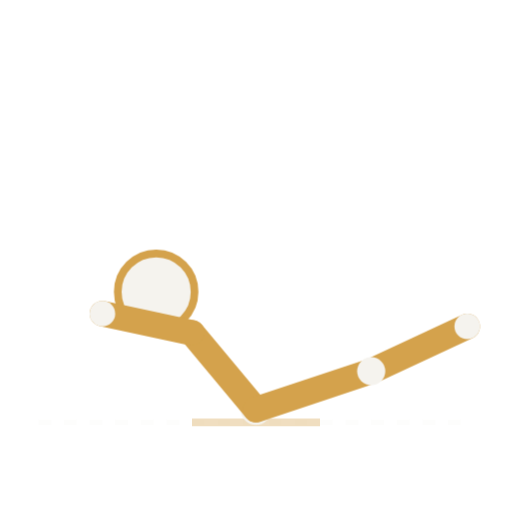
t = 0.00 s
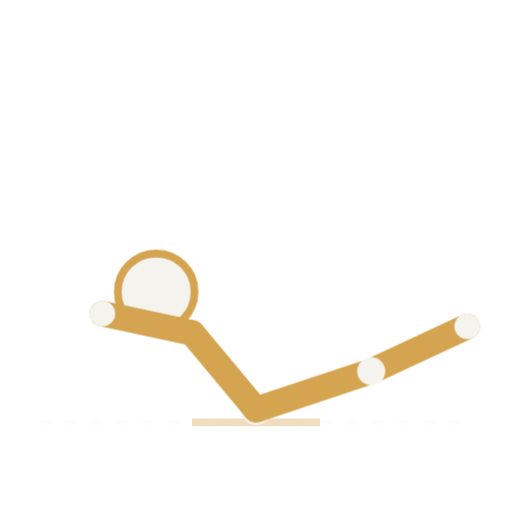
t = 0.33 s
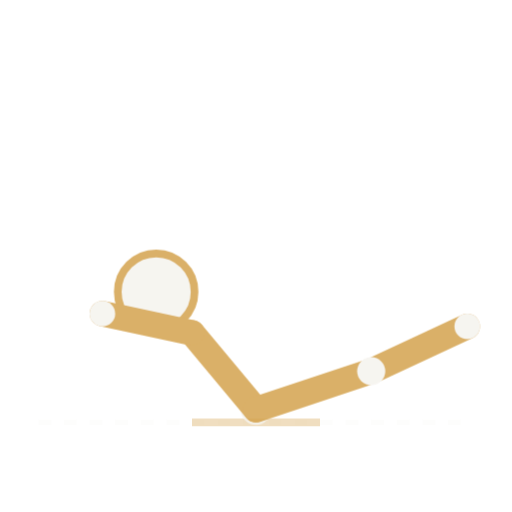
t = 0.98 s
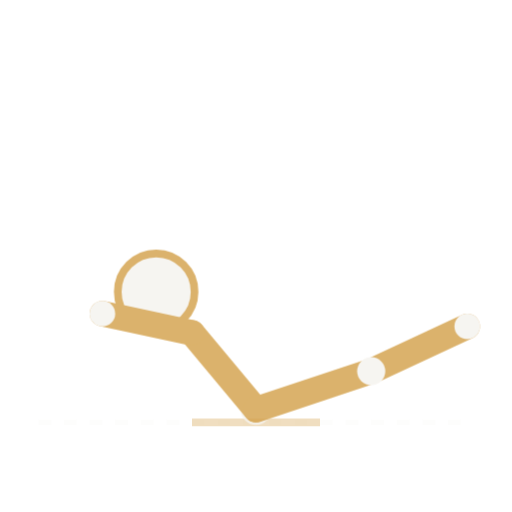
t = 1.30 s
t = 1.63 s: frame unchanged from t = 0.98 s, image omitted
t = 2.28 s: frame unchanged from t = 0.33 s, image omitted

The animated SVG that drew these frames (rendered in a browser with its animation timeline set to each time). Animation: 1 CSS @keyframes rule; one cycle of 2.60 s, repeats indefinitely.

<svg viewBox="0 0 400 400" xmlns="http://www.w3.org/2000/svg" role="img" aria-label="Animation hollow hold">
  <style>
    .trait { stroke: #d4a24c; stroke-width: 20; stroke-linecap: round; fill: none; }
    .articulation { fill: #f5f3ee; }
    .tete { fill: #f5f3ee; stroke: #d4a24c; stroke-width: 6; }
    .sol { stroke: rgba(245,243,238,0.18); stroke-width: 4; stroke-dasharray: 10 10; }
    .repere-dos { stroke: rgba(212,162,76,0.35); stroke-width: 6; }

    .corps-statique { animation: respiration 2.6s ease-in-out infinite; }

    @keyframes respiration {
      0%, 100% { opacity: 1; }
      50%      { opacity: 0.82; }
    }
  </style>

  <line class="sol" x1="30" y1="330" x2="370" y2="330" />
  <!-- Repère : bas du dos plaqué au sol -->
  <line class="repere-dos" x1="150" y1="330" x2="250" y2="330" />

  <g class="corps-statique">
    <!-- Bas du dos : seul point réellement au contact du sol -->
    <circle class="articulation" cx="200" cy="320" r="12" />

    <!-- Buste et tête décollés, inclinés vers le haut -->
    <line class="trait" x1="200" y1="320" x2="150" y2="260" />
    <circle class="tete" cx="122" cy="228" r="30" />

    <!-- Bras tendus vers l'arrière, légèrement décollés -->
    <line class="trait" x1="150" y1="260" x2="80" y2="245" />
    <circle class="articulation" cx="80" cy="245" r="10" />

    <!-- Jambes tendues, décollées, formant la "banane" -->
    <line class="trait" x1="200" y1="320" x2="290" y2="290" />
    <line class="trait" x1="290" y1="290" x2="365" y2="255" />
    <circle class="articulation" cx="290" cy="290" r="11" />
    <circle class="articulation" cx="365" cy="255" r="10" />
  </g>
</svg>
